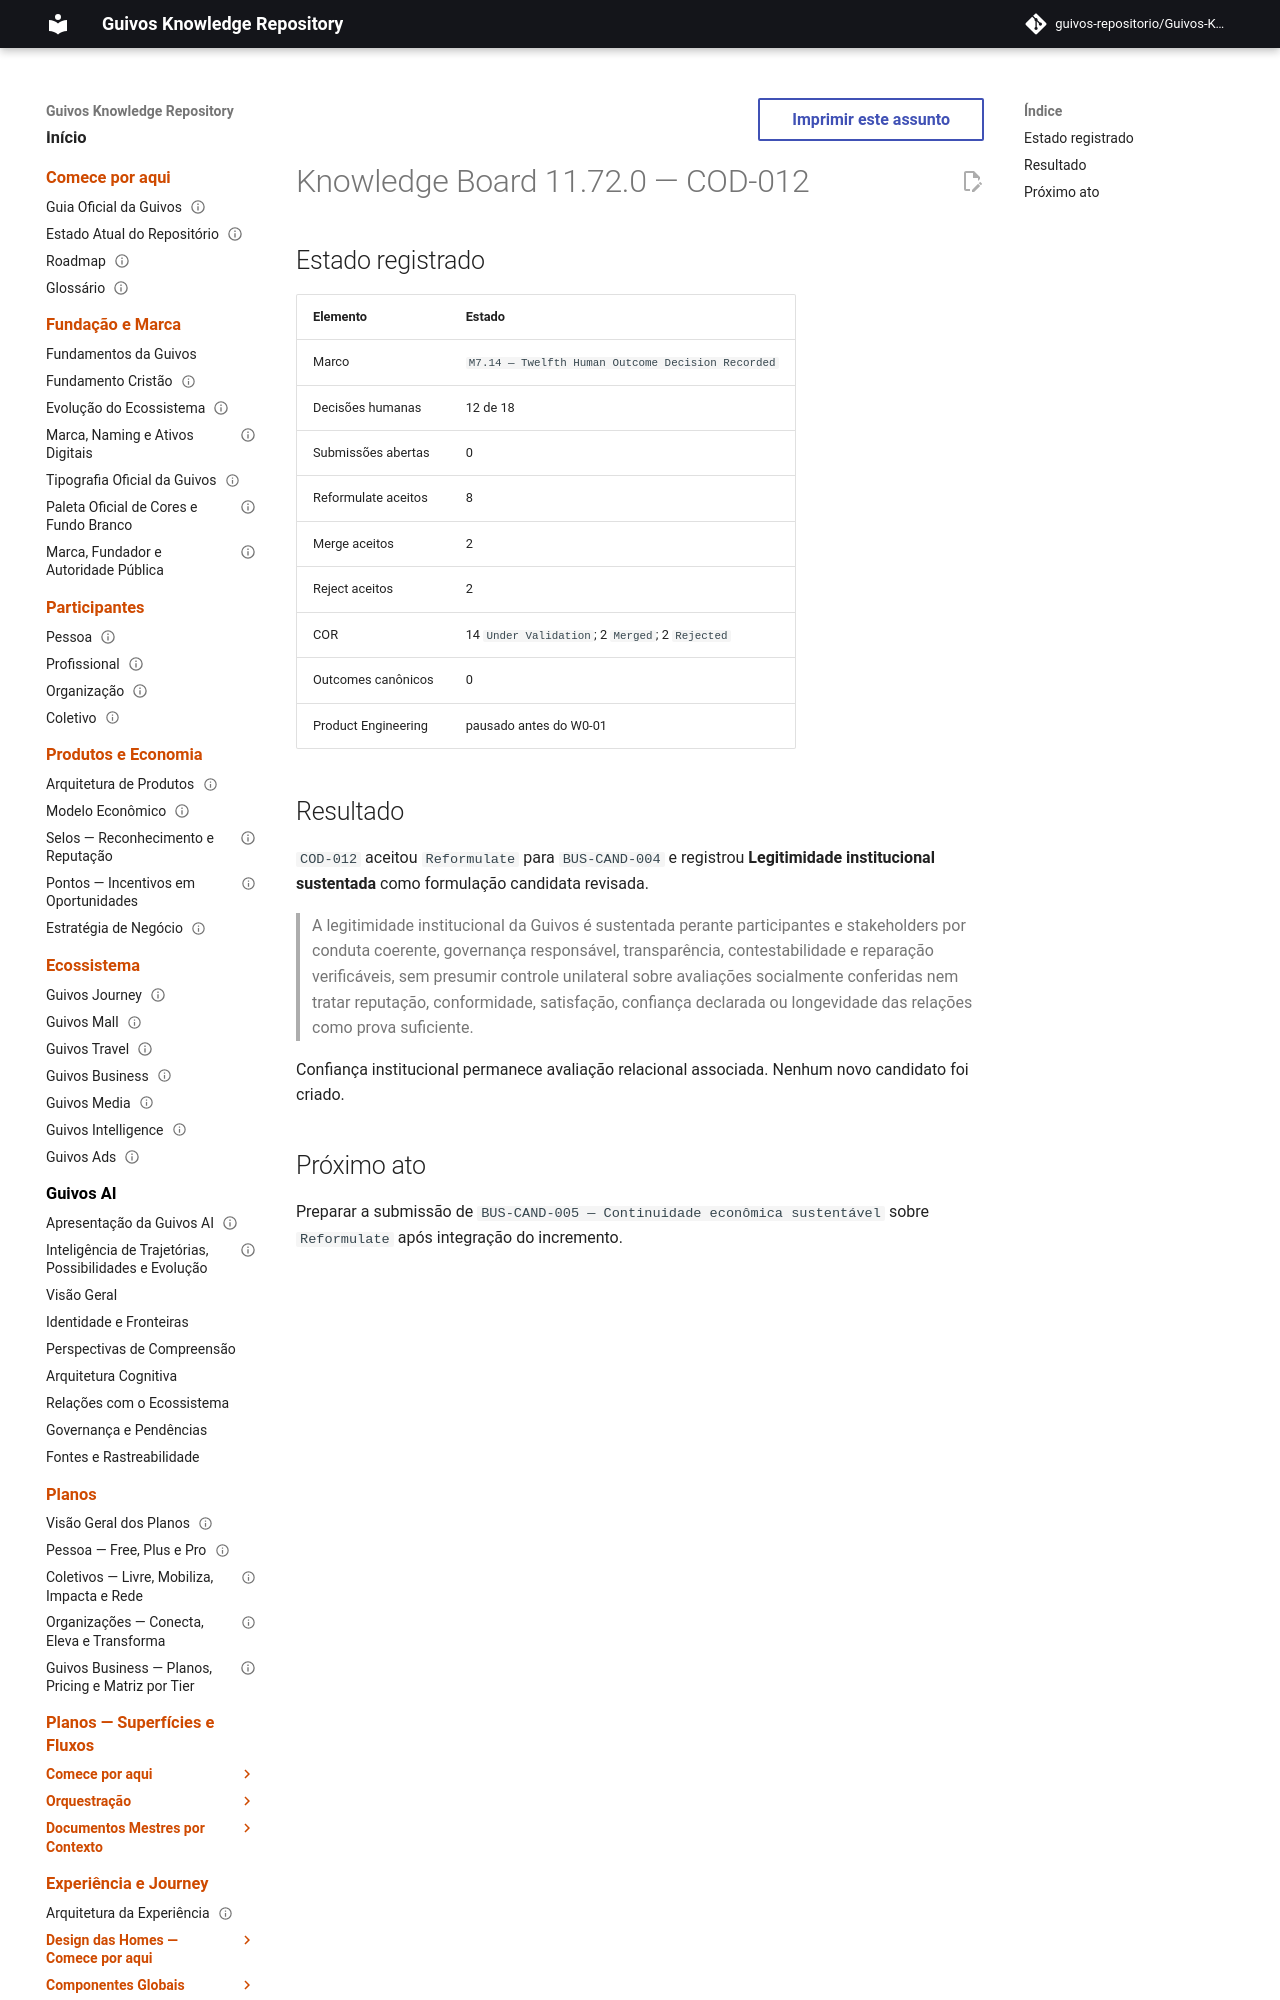

repository: guivos-repositorio/Guivos-Knowledge-Repository · page: project/knowledge-board-11.72.0/index.html · generator: mkdocs

---
id: GKR-KNOWLEDGE-BOARD-11.72.0
title: Knowledge Board 11.72.0 — COD-012
status: historical
version: 11.72.0
owner: Guivos
last_updated: 2026-07-25
related:
  - GKR-KNOWLEDGE-BOARD-001
  - BA-STR-002-CODR-001
  - BA-STR-002-COR-001
  - BA-STR-002-COD-SUB-012
  - COD-012
  - M7.14
normative: false
---

# Knowledge Board 11.72.0 — COD-012
